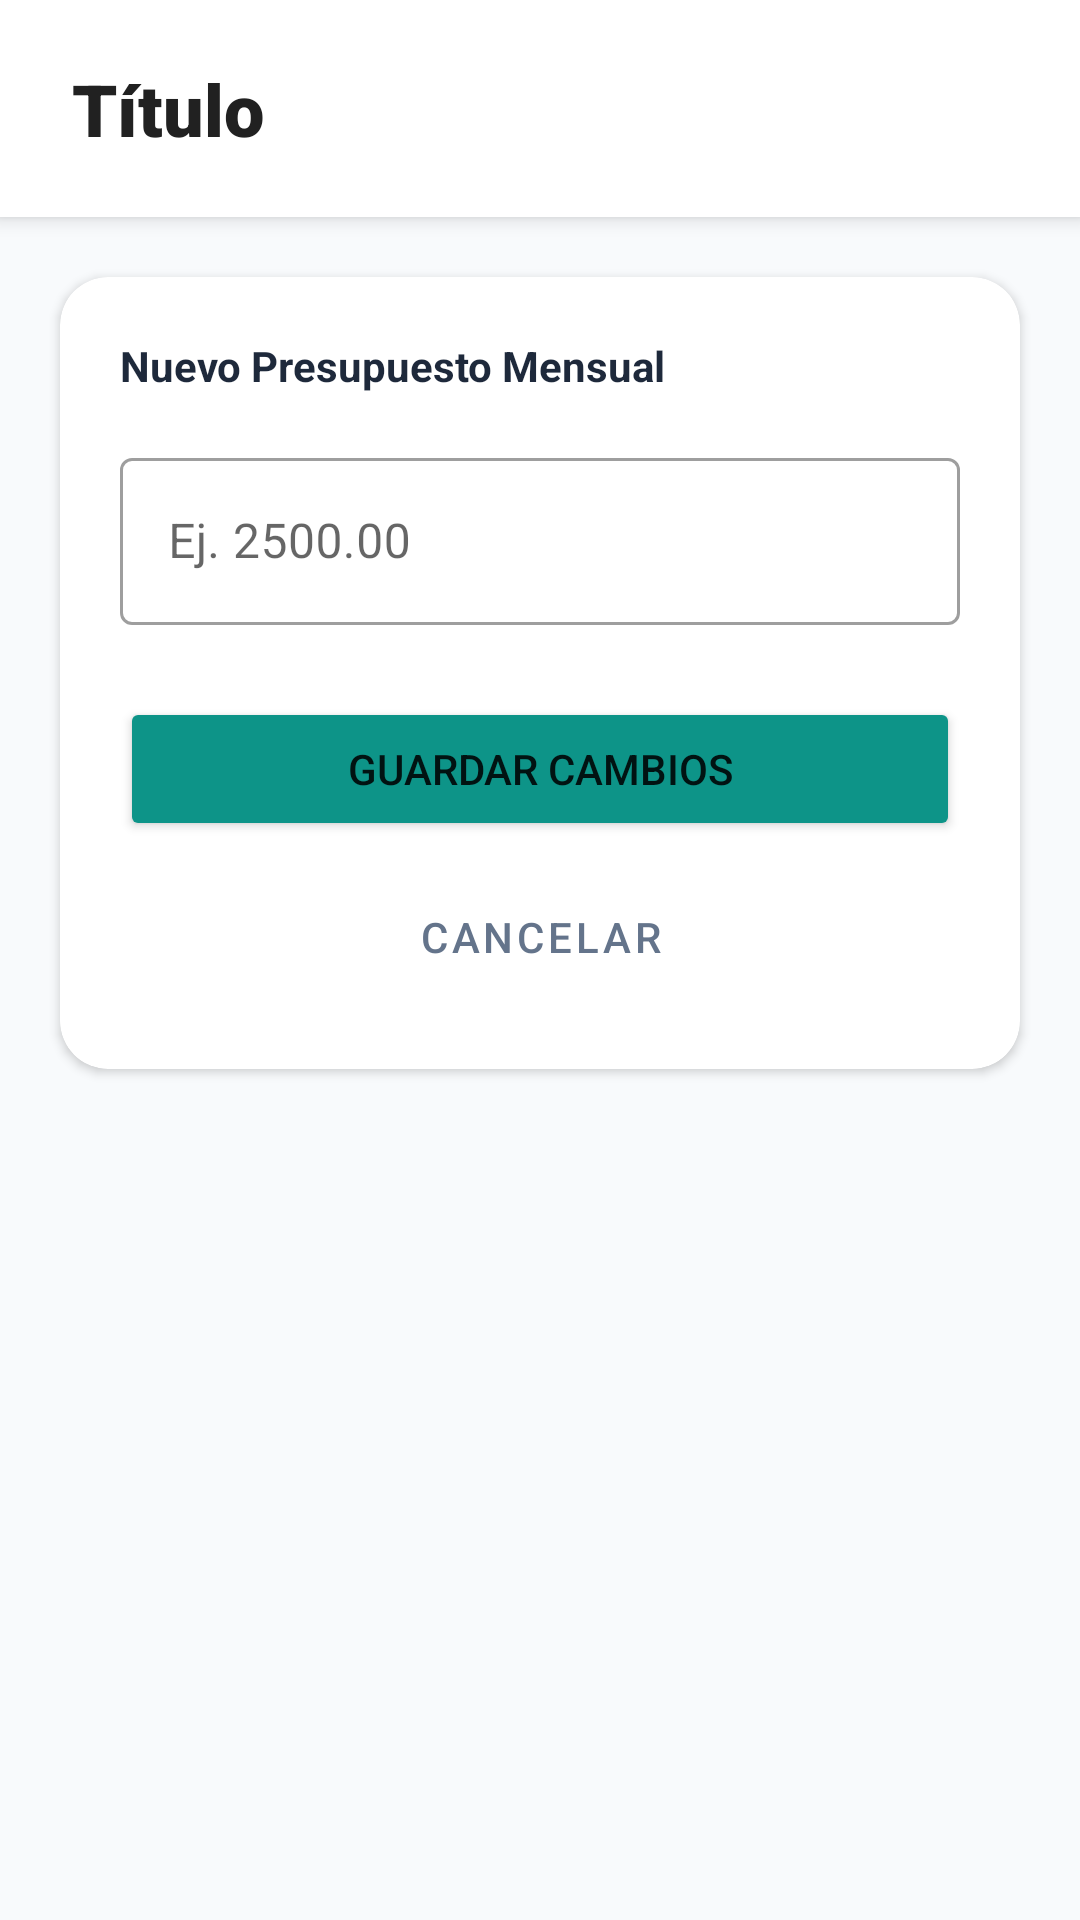

Produce the Android XML layout that renders to this screen, including the resource entries it uses.
<!-- AndroidManifest.xml: application theme Theme.FinanzaPro -->
<!-- res/layout/fragment_edit_budget.xml -->
<?xml version="1.0" encoding="utf-8"?>
<LinearLayout xmlns:android="http://schemas.android.com/apk/res/android"
    android:layout_width="match_parent"
    android:layout_height="match_parent"
    xmlns:app="http://schemas.android.com/apk/res-auto"
    android:orientation="vertical"
    android:background="#F8FAFC">

    <include layout="@layout/layout_custom_header" android:id="@+id/customHeader" />

    <com.google.android.material.card.MaterialCardView
        android:layout_width="match_parent"
        android:layout_height="wrap_content"
        android:layout_margin="20dp"
        app:cardCornerRadius="16dp"
        app:cardElevation="2dp">

        <LinearLayout
            android:layout_width="match_parent"
            android:layout_height="wrap_content"
            android:orientation="vertical"
            android:padding="20dp">

            <TextView
                android:layout_width="wrap_content"
                android:layout_height="wrap_content"
                android:text="Nuevo Presupuesto Mensual"
                android:textStyle="bold"
                android:textColor="#1E293B"/>

            <com.google.android.material.textfield.TextInputLayout
                android:layout_width="match_parent"
                android:layout_height="wrap_content"
                android:layout_marginTop="16dp"
                style="@style/Widget.MaterialComponents.TextInputLayout.OutlinedBox">

                <com.google.android.material.textfield.TextInputEditText
                    android:id="@+id/etNewBudget"
                    android:layout_width="match_parent"
                    android:layout_height="wrap_content"
                    android:inputType="numberDecimal"
                    android:hint="Ej. 2500.00" />
            </com.google.android.material.textfield.TextInputLayout>

            <Button
                android:id="@+id/btnSaveBudget"
                android:layout_width="match_parent"
                android:layout_height="wrap_content"
                android:layout_marginTop="24dp"
                android:text="Guardar Cambios"
                android:backgroundTint="#0D9488"/>

            <Button
                android:id="@+id/btnCancel"
                android:layout_width="match_parent"
                android:layout_height="wrap_content"
                android:layout_marginTop="8dp"
                android:text="Cancelar"
                android:textColor="#64748B"
                style="@style/Widget.MaterialComponents.Button.TextButton"/>
        </LinearLayout>
    </com.google.android.material.card.MaterialCardView>
</LinearLayout>
<!-- res/layout/layout_custom_header.xml (included above) -->
<?xml version="1.0" encoding="utf-8"?>
<androidx.constraintlayout.widget.ConstraintLayout
    xmlns:android="http://schemas.android.com/apk/res/android"
    xmlns:app="http://schemas.android.com/apk/res-auto"
    android:id="@+id/headerContainer"
    android:layout_width="match_parent"
    android:layout_height="wrap_content"
    android:background="@android:color/white"
    android:paddingHorizontal="24dp"
    android:paddingVertical="20dp"
    android:elevation="4dp">

    <TextView
        android:id="@+id/tvHeaderTitle"
        android:layout_width="wrap_content"
        android:layout_height="wrap_content"
        android:text="Título"
        android:textColor="#212121"
        android:textSize="24sp"
        android:textStyle="bold"
        android:fontFamily="sans-serif-black"
        app:layout_constraintStart_toStartOf="parent"
        app:layout_constraintTop_toTopOf="parent"
        app:layout_constraintBottom_toBottomOf="parent"/>

    <LinearLayout
        android:id="@+id/llHeaderActions"
        android:layout_width="wrap_content"
        android:layout_height="wrap_content"
        android:orientation="horizontal"
        android:gravity="center_vertical"
        app:layout_constraintEnd_toEndOf="parent"
        app:layout_constraintTop_toTopOf="parent"
        app:layout_constraintBottom_toBottomOf="parent">

        <ImageButton
            android:id="@+id/btnSearch"
            android:layout_width="40dp"
            android:layout_height="40dp"
            android:visibility="gone"
            android:background="?attr/selectableItemBackgroundBorderless"
            android:src="@drawable/ic_search"
            app:tint="#757575"
            android:layout_marginEnd="8dp"/>

        <ImageButton
            android:id="@+id/btnFilter"
            android:layout_width="40dp"
            android:layout_height="40dp"
            android:visibility="gone"
            android:background="?attr/selectableItemBackgroundBorderless"
            android:src="@drawable/ic_sort"
            app:tint="#757575"
            android:layout_marginEnd="8dp"/>

        <com.google.android.material.card.MaterialCardView
            android:id="@+id/cvUserProfile"
            android:layout_width="40dp"
            android:layout_height="40dp"
            android:visibility="gone"
            app:cardCornerRadius="20dp"
            app:cardBackgroundColor="#F1F5F9"
            app:cardElevation="0dp">

            <ImageView
                android:layout_width="match_parent"
                android:layout_height="match_parent"
                android:padding="8dp"
                android:src="@drawable/ic_person"
                app:tint="#475569" />
        </com.google.android.material.card.MaterialCardView>
    </LinearLayout>
</androidx.constraintlayout.widget.ConstraintLayout>
<!-- resources referenced by this layout -->
<resources>
  <!-- drawable ic_search (drawable) -->
  <?xml version="1.0" encoding="utf-8"?>
  <vector xmlns:android="http://schemas.android.com/apk/res/android"
      android:width="24dp"
      android:height="24dp"
      android:viewportWidth="24.0"
      android:viewportHeight="24.0">
      <path
          android:fillColor="#FF757575"
          android:pathData="M15.5,14h-0.79l-0.28,-0.27C15.41,12.59 16,11.11 16,9.5 16,5.91 13.09,3 9.5,3S3,5.91 3,9.5 5.91,16 9.5,16c1.61,0 3.09,-0.59 4.23,-1.57l0.27,0.28v0.79l5,4.99L20.49,19l-4.99,-5zM9.5,14C7.01,14 5,11.99 5,9.5S7.01,5 9.5,5 14,7.01 14,9.5 11.99,14 9.5,14z"/>
  </vector>
  <!-- drawable ic_sort (drawable) -->
  <?xml version="1.0" encoding="utf-8"?>
  <vector xmlns:android="http://schemas.android.com/apk/res/android"
      android:width="24dp"
      android:height="24dp"
      android:viewportWidth="24.0"
      android:viewportHeight="24.0">
      <path
          android:fillColor="#FF757575"
          android:pathData="M10,18h4v-2h-4v2zM3,6v2h18v-2h-18zM6,13h12v-2h-12v2z"/>
  </vector>
  <style name="Theme.FinanzaPro" parent="Theme.MaterialComponents.DayNight.NoActionBar">
          <item name="colorPrimary">@color/primary</item>
          <item name="colorPrimaryVariant">@color/primary_variant</item>
          <item name="colorOnPrimary">@color/white</item>
  
          <item name="colorOnBackground">@color/background</item>
          <item name="android:windowBackground">@color/background</item>
      </style>
  <color name="primary">#00796B</color>
  <color name="primary_variant">#004D40</color>
  <color name="white">#FFFFFFFF</color>
  <color name="background">#F8F9FB</color>
</resources>
